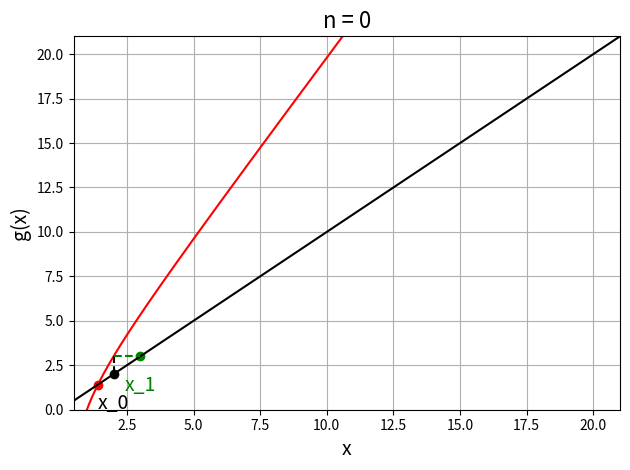

Python code for this plot: (Note: this script raises an exception after producing the figure.)
import numpy as np
import matplotlib.pyplot as plt

# def g(x):
    
#     return 2/x

def g(x):
    
    return 2*x-2/x

# def g(x):
    
#     return x/2+1/x

x = np.linspace(0.5,21,1000)

x_n = 2

#Loop:----------------------------------

for idx in range(0,4):
    
    plt.figure(idx)
    plt.plot(x,g(x),'r-')
    plt.plot(x,x,'k-')
    plt.plot([x_n,x_n],[x_n,g(x_n)],'k--')
    plt.plot([x_n,g(x_n)],[g(x_n),g(x_n)],'g--')
    plt.scatter(x_n,x_n,color='k',marker='o')
    plt.scatter(g(x_n),g(x_n),color='g',marker='o')
    plt.scatter(2**0.5,2**0.5,color='r',marker='o')
    plt.annotate('x_'+str(idx),(x_n,x_n),textcoords="offset points",xytext=(0,-25),ha='center',fontsize=14)
    plt.annotate('x_'+str(idx+1),(g(x_n),g(x_n)),textcoords="offset points",xytext=(0,-25),ha='center',fontsize=14,color='g')
    plt.xlim([0.5,21])
    plt.ylim([0,21])
    plt.xlabel('x',fontsize=14)
    plt.ylabel('g(x)',fontsize=14)
    plt.title('n = '+str(idx),fontsize=16)
    plt.grid()
    plt.tight_layout()
    
    x_n = g(x_n)
    
    plt.savefig('C:/Users/<user>/Documents/Enseignements/Blog_PH515/Chap2_point_fixe_g2_animation_'+str(idx)+'.png')